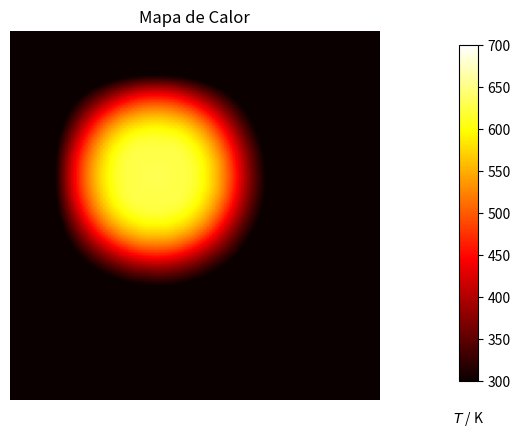

Generate this figure with matplotlib: (Note: this script raises an exception after producing the figure.)
import numpy as np
import matplotlib.pyplot as plt
##PARA ANIMACION
import matplotlib.animation as animation
##

dx = dy = 0.1
D = 4.

Tcool, Thot = 300, 700

nx, ny = 128, 128

dx2, dy2 = dx*dx, dy*dy
dt = dx2 * dy2 / (2 * D * (dx2 + dy2))
def do_timestep(u0, u):
    # Propagate with forward-difference in time, central-difference in space
    for i in range(nx):
        for j in range(ny):
            if i*(nx-i-1)*j*(ny-j-1) != 0:
                u[i][j] = u0[i][j] +  (D * dt/dx2) * ( u0[i-1][j]+u0[i+1][j]+u0[i][j-1]+u0[i][j+1]
                                - 4.0*u0[i][j] )
            
    u0 = u.copy()
    return u0, u

# Initial conditions - ring of inner radius r, width dr centred at (cx,cy) (mm)
r, cx, cy = 3, 5, 5 
r2 = r**2

u0 = np.array([ [ (Thot if ((i*dx-cx)**2 + (j*dy-cy)**2) < r2 else Tcool) for i in range(nx) ] for j in range(ny) ])
u = np.array([ [0 for i in range(nx)] for i in range(ny) ]) 
# Number of timesteps
nsteps = 500
####ESTE QUEDO PARA GRAFICAR
#Esta funcion lo uqe hace es meterle la matriz a la animacion
def animate(data, im):
    im.set_data(data)
#funcion que "genera" los datos
def step(u0,u):
    i=0
    while i<1000:
        u0, data = do_timestep(u0, u)
        i+=1
        yield data
#Tdoa la configuracion inicial aqui de la grafica
fig, ax = plt.subplots()
fig.subplots_adjust(right=0.85)
cbar_ax = fig.add_axes([0.9, 0.15, 0.03, 0.7])
cbar_ax.set_xlabel('$T$ / K', labelpad=20)
im = ax.imshow(u, cmap=plt.get_cmap('hot'), vmin=Tcool,vmax=Thot)
fig.colorbar(im, cax=cbar_ax)
ax.set_axis_off()
ax.set_title("Mapa de Calor")
#aqui acaba la configuracion
"""la siguiente linea hace la animacion
recibe la figura, la funcion que actualiza, la funcion que genera,
"""
ani = animation.FuncAnimation(
    fig, animate, step(u0,u), interval=1, repeat=True,repeat_delay=1, fargs=(im,))
#plt.show()
#ani.save("test.mp4", fps=10)
ani.save('animation.mp4', fps=20, writer="ffmpeg", codec="libx264")
